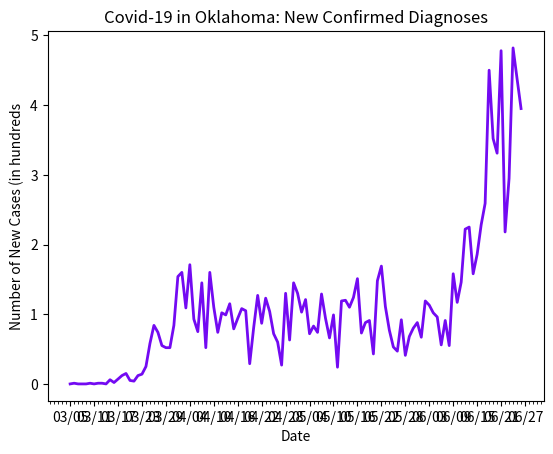

This figure's Python source:
import datetime as dt
import matplotlib.pyplot as plt
import matplotlib.dates as mdates
import matplotlib.ticker as ticker
from matplotlib.dates import MO, TU, WE, TH, FR, SA, SU

dates = ['3/5/2020', '3/6/2020', '3/7/2020', '3/8/2020', '3/9/2020', '3/10/2020', '3/11/2020', '3/12/2020', '3/13/2020', '3/14/2020', '3/15/2020', '3/16/2020', '3/17/2020', '3/18/2020', '3/19/2020', '3/20/2020', '3/21/2020', '3/22/2020', '3/23/2020', '3/24/2020', '3/25/2020', '3/26/2020', '3/27/2020', '3/28/2020', '3/29/2020', '3/30/2020', '3/31/2020', '4/1/2020', '4/2/2020', '4/3/2020', '4/4/2020', '4/5/2020', '4/6/2020', '4/7/2020', '4/8/2020', '4/9/2020', '4/10/2020', '4/11/2020', '4/12/2020', '4/13/2020', '4/14/2020', '4/15/2020', '4/16/2020', '4/17/2020', '4/18/2020', '4/19/2020', '4/20/2020', '4/21/2020', '4/22/2020', '4/23/2020', '4/24/2020', '4/25/2020', '4/26/2020', '4/27/2020', '4/28/2020', '4/29/2020', '4/30/2020', '5/1/2020', '5/2/2020', '5/3/2020', '5/4/2020', '5/5/2020', '5/6/2020', '5/7/2020', '5/8/2020', '5/9/2020', '5/10/2020', '5/11/2020', '5/12/2020', '5/13/2020', '5/14/2020', '5/15/2020', '5/16/2020', '5/17/2020', '5/18/2020', '5/19/2020', '5/20/2020', '5/21/2020', '5/22/2020', '5/23/2020', '5/24/2020', '5/25/2020', '5/26/2020', '5/27/2020', '5/28/2020', '5/29/2020', '5/30/2020', '5/31/2020', '6/1/2020', '6/2/2020', '6/3/2020', '6/4/2020', '6/5/2020', '6/6/2020', '6/7/2020', '6/8/2020', '6/9/2020', '6/10/2020', '6/11/2020', '6/12/2020', '6/13/2020', '6/14/2020', '6/15/2020', '6/16/2020', '6/17/2020', '6/18/2020', '6/19/2020', '6/20/2020', '6/21/2020', '6/22/2020', '6/23/2020', '6/24/2020', '6/25/2020', '6/26/2020']

# format dates
x_values = [dt.datetime.strptime(d, "%m/%d/%Y").date() for d in dates]
ax = plt.gca()
formatter = mdates.DateFormatter("%m/%d")
ax.xaxis.set_major_formatter(formatter)

# create x-axis
ax.xaxis.set_major_locator(mdates.WeekdayLocator(byweekday=(MO, TU, WE, TH, FR, SA, SU), interval=6))
# minor tick = daily
ax.xaxis.set_minor_locator(mdates.WeekdayLocator(byweekday=(MO, TU, WE, TH, FR, SA, SU)))

# format y-axis
ax.get_yaxis().set_major_formatter(ticker.FuncFormatter(lambda x, pos: format(int(x/100))))

# new cases by day
new_cases = [0, 1, 0, 0, 0, 1, 0, 1, 1, 0, 6, 2, 7, 12, 15, 5, 4, 12, 14, 25, 58, 84, 74, 55, 52, 52, 84, 154, 160, 109, 171, 93, 75, 145, 52, 160, 110, 74, 102, 99, 115, 79, 94, 108, 105, 29, 81, 127, 87, 123, 104, 72, 60, 27, 130, 63, 145, 130, 103, 121, 72, 83, 74, 129, 94, 66, 99, 24, 119, 120, 110, 124, 151, 73, 88, 91, 43, 148, 169, 111, 77, 53, 47, 92, 41, 68, 80, 88, 67, 119, 113, 102, 96, 56, 91, 55, 158, 117, 146, 222, 225, 158, 186, 228, 259, 450, 352, 331, 478, 218, 295, 482, 438, 395]

# text labels
plt.title('Covid-19 in Oklahoma: New Confirmed Diagnoses')
plt.xlabel('Date')
plt.ylabel('Number of New Cases (in hundreds')

# create the graph
plt.plot(x_values, new_cases, color='#730af2', linewidth=2)

plt.show()